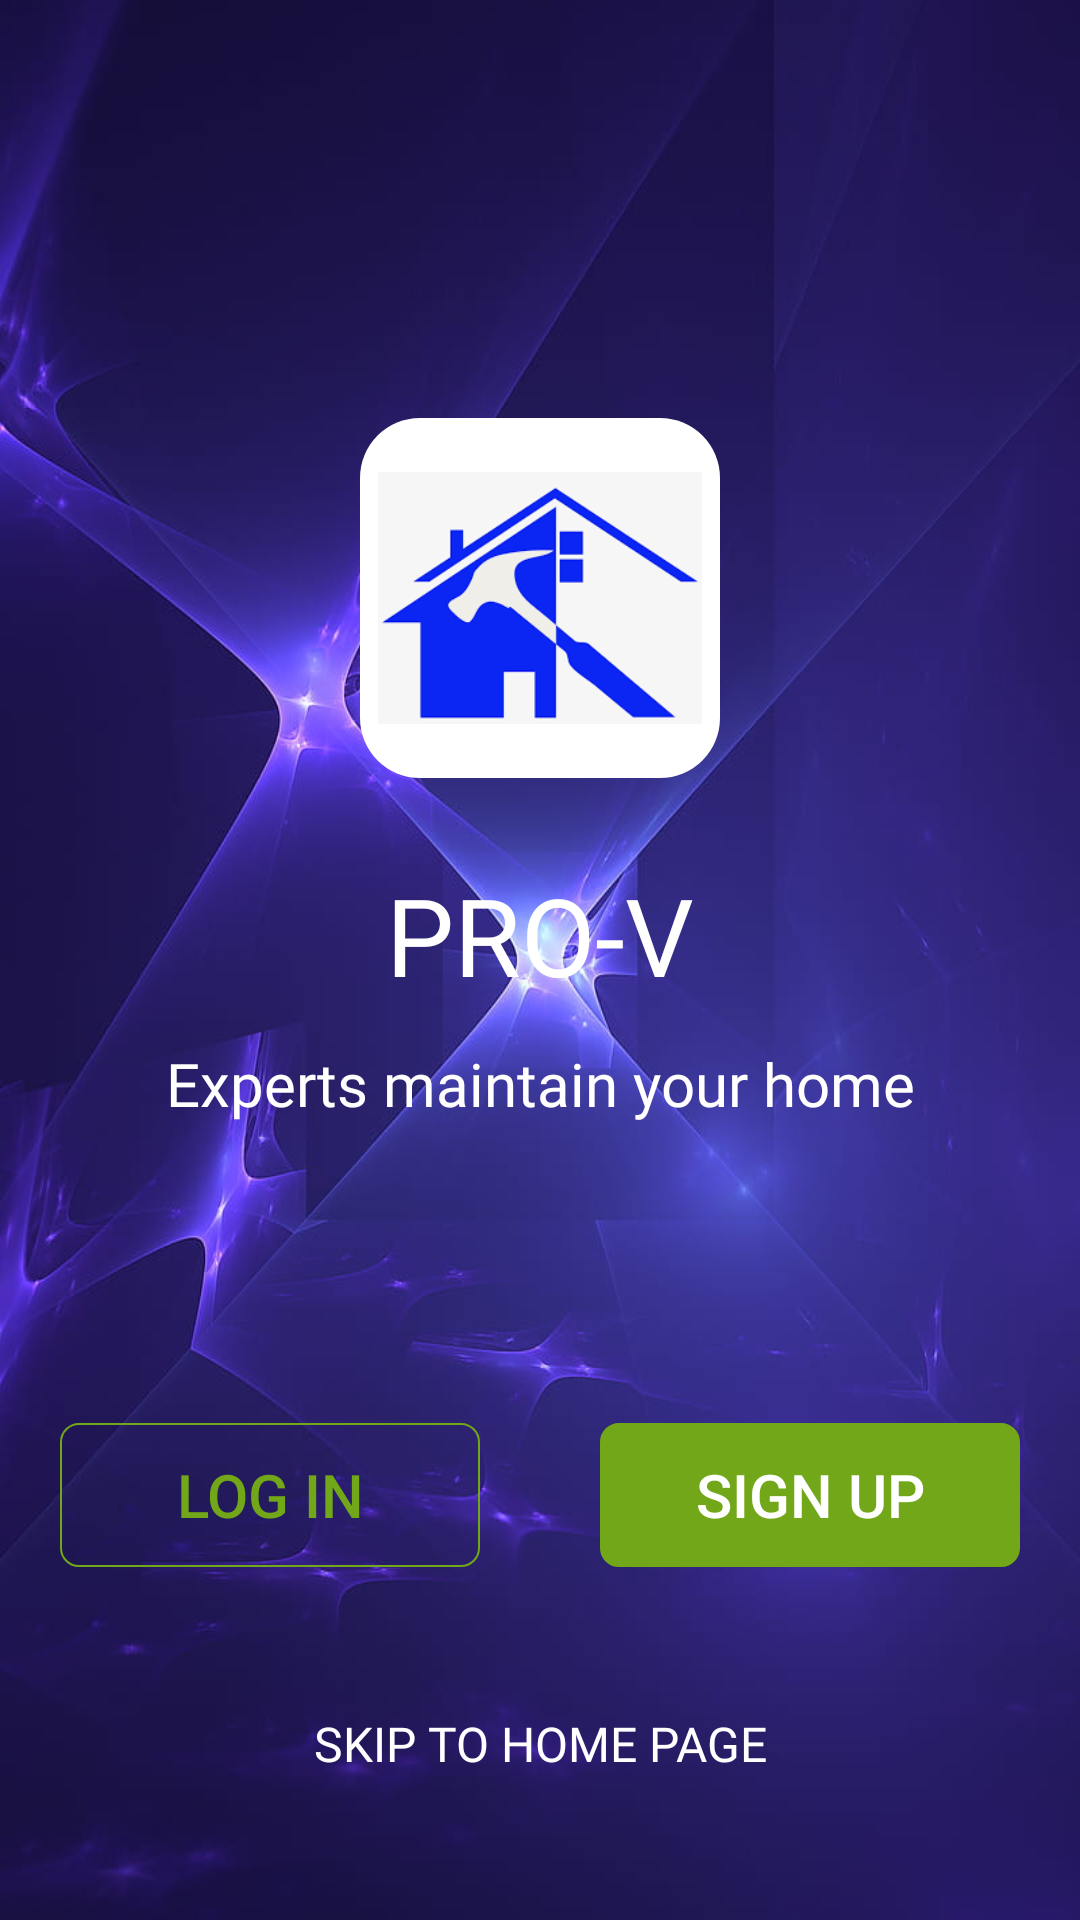

Reconstruct the res/layout file that produces this screen, plus the resources it refers to.
<!-- AndroidManifest.xml: application theme Theme.PROV -->
<!-- res/layout/activity_main.xml -->
<?xml version="1.0" encoding="utf-8"?>
<LinearLayout xmlns:android="http://schemas.android.com/apk/res/android"
    xmlns:app="http://schemas.android.com/apk/res-auto"
    xmlns:tools="http://schemas.android.com/tools"
    android:layout_width="match_parent"
    android:layout_height="match_parent"
    android:orientation="vertical"
    android:background="@drawable/background1"
    tools:context=".Activity.MainActivity">
<LinearLayout
    android:layout_width="match_parent"
    android:layout_height="0dp"
    android:layout_weight="1"
    android:gravity="center"
    android:orientation="vertical">
    <LinearLayout
        android:layout_width="120dp"
        android:layout_height="120dp"
        android:gravity="center"
        android:padding="6dp"
        android:background="@drawable/stroke"
        android:layout_marginTop="40dp">
        <ImageView
            android:layout_width="match_parent"
            android:layout_height="match_parent"
            android:src="@drawable/imagesh"/>
    </LinearLayout>
    <TextView
        android:layout_width="match_parent"
        android:layout_height="wrap_content"
        android:layout_gravity="center"
        android:gravity="center"
        android:layout_marginTop="28dp"
        android:text="PRO-V"
        android:fontFamily="@font/lato_bold"
        android:textColor="@color/white"
        android:textSize="36dp"
        />
    <TextView
        android:layout_marginTop="12dp"
        android:layout_width="match_parent"
        android:layout_height="wrap_content"
        android:text="Experts maintain your home"
        android:textColor="@color/white"
        android:textSize="20dp"
        android:gravity="center"
        android:fontFamily="@font/lato_regular"
        />
</LinearLayout>

<LinearLayout
    android:layout_width="match_parent"
    android:layout_height="wrap_content"
    android:orientation="vertical"
    >
    <LinearLayout
        android:layout_width="match_parent"
        android:layout_height="wrap_content"
        android:orientation="horizontal"
        android:layout_marginHorizontal="20dp"
        android:layout_marginBottom="48dp"
        >

        <androidx.appcompat.widget.AppCompatButton
            android:id="@+id/log_in"
            android:layout_width="0dp"
            android:layout_height="match_parent"
            android:layout_weight="1"
            android:background="@drawable/stroke1"
            android:text="log in"
            android:layout_marginEnd="20dp"
            android:textColor="@color/colorPrimary"
            android:textSize="20dp" />

        <androidx.appcompat.widget.AppCompatButton
            android:id="@+id/sign_up"
            android:layout_width="0dp"
            android:layout_height="match_parent"
            android:layout_weight="1"
            android:layout_marginStart="20dp"
            android:background="@drawable/stroke1"
            android:text="sign up"
            android:textColor="@color/white"
            android:textSize="20dp"
            android:backgroundTint="@color/colorPrimary"/>
    </LinearLayout>
    <TextView
        android:id="@+id/home_screen"
        android:layout_width="match_parent"
        android:layout_height="wrap_content"
        android:text="skip to home page"
        android:textAllCaps="true"
        android:textSize="16dp"
        android:textColor="@color/white"
        android:fontFamily="@font/lato_regular"
        android:gravity="center"
        android:layout_marginBottom="48dp"
        />
</LinearLayout>





</LinearLayout>
<!-- resources referenced by this layout -->
<resources>
  <color name="colorPrimary">#72A719</color>
  <color name="white">#FFFFFF</color>
  <!-- drawable background1: png bitmap (drawable, 40031 bytes) -->
  <!-- drawable imagesh: png bitmap (drawable, 4378 bytes) -->
  <!-- drawable stroke (drawable) -->
  <?xml version="1.0" encoding="utf-8"?>
  <shape xmlns:android="http://schemas.android.com/apk/res/android">
  
  
      <corners
          android:radius="20dp"/>
  
      <solid
          android:color="@color/white"/>
  
  
  
  
  
  
  
  
  </shape>
  <!-- drawable stroke1 (drawable) -->
  <?xml version="1.0" encoding="utf-8"?>
  <shape xmlns:android="http://schemas.android.com/apk/res/android">
          android:shape="rectangle">
      <corners
              android:radius="6dp"
              />
  
  
      <stroke
          android:width="2px"
          android:color="@color/colorPrimary"/>
  </shape>
  <style name="Theme.PROV" parent="Theme.MaterialComponents.DayNight.DarkActionBar">
          
          <item name="colorPrimary">@color/purple_500</item>
          <item name="colorPrimaryVariant">@color/black</item>
          <item name="colorOnPrimary">@color/white</item>
          
          <item name="colorSecondary">@color/teal_200</item>
          <item name="colorSecondaryVariant">@color/teal_700</item>
          <item name="colorOnSecondary">@color/black</item>
          
          <item name="android:statusBarColor" tools:targetApi="l">?attr/colorPrimaryVariant</item>
          
      </style>
  <color name="purple_500">#FF6200EE</color>
  <color name="black">#FF000000</color>
  <color name="teal_200">#FF03DAC5</color>
  <color name="teal_700">#FF018786</color>
</resources>
